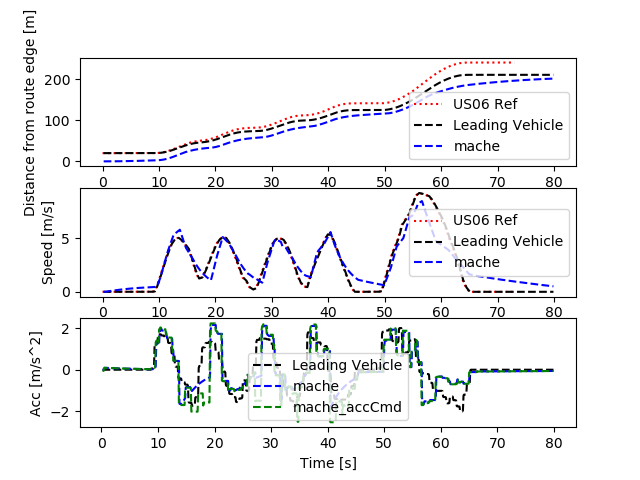

Source data for this figure (header and first rows):
Realtime [sec], Sim Time [sec], Sim Time from MPC [sec], MPC runtime, v0_dist [m], v0_lane [-], v0_spd [m/s], v0_acc [m/s2], v1_dist [m], v1_lane [-], v1_spd [m/s], v1_acc [m/s2], v1_accCmd [m/s2]
0.0, 0.0, 0.0, 0.0, 0.0, 0.0, 0.0, 0.0, 0.0, 0.0, 0.0, 0.0, 0.0
0.0, 0.0, 0.0, 0.0, 0.0, 0.0, 0.0, 0.0, 0.0, 0.0, 0.0, 0.0, 0.0
0.0, 0.0, 0.0, 0.0, 0.0, 0.0, 0.0, 0.0, 0.0, 0.0, 0.0, 0.0, 0.0
0.0, 0.2, 79.9, 0.00871, 20.0, 0.0, 0.0, 0.0, 0.0, 0.0, 0.0, 0.0, -0.05314
0.1195, 0.3, 79.9, 0.006531, 20.0, 0.0, 0.0, 0.0, 0.0, 0.0, 0.0, 0.0, -0.05314
0.1283, 0.4, 79.9, 0.008214, 20.0, 0.0, 0.0, 0.0, 0.0, 0.0, 0.0, 0.0, -0.05314
0.2143, 0.5, 0.3, 0.008448, 20.0, 0.0, 0.0, 0.0, 0.0, 0.0, 0.0, 0.0, 0.09435
0.315, 0.6, 0.4, 0.003255, 20.0, 0.0, 0.0, 0.0, 0.0009131, 0.0, 0.009131, 0.09131, 0.09435
0.4059, 0.7, 0.5, 0.008204, 20.0, 0.0, 0.0, 0.0, 0.002739, 0.0, 0.01826, 0.09131, 0.09435
0.5134, 0.8, 0.6, 0.008939, 20.0, 0.0, 0.0, 0.0, 0.005478, 0.0, 0.02739, 0.09131, 0.08981
0.6161, 0.9, 0.7, 0.007944, 20.0, 0.0, 0.0, 0.0, 0.009087, 0.0, 0.03608, 0.08691, 0.08858
0.7134, 1.0, 0.8, 0.01068, 20.0, 0.0, 0.0, 0.0, 0.01355, 0.0, 0.04466, 0.08572, 0.08734
0.8167, 1.1, 0.9, 0.005444, 20.0, 0.0, 0.0, 0.0, 0.01886, 0.0, 0.05311, 0.08452, 0.08631
0.909, 1.2, 1.1, 0.008285, 20.0, 0.0, 0.0, 0.0, 0.02501, 0.0, 0.06146, 0.08352, 0.08405
1.114, 1.3, 1.1, 0.006732, 20.0, 0.0, 0.0, 0.0, 0.03197, 0.0, 0.06959, 0.08134, 0.08405
1.124, 1.4, 1.1, 0.008336, 20.0, 0.0, 0.0, 0.0, 0.03974, 0.0, 0.07773, 0.08134, 0.08405
1.214, 1.5, 1.3, 0.009934, 20.0, 0.0, 0.0, 0.0, 0.04833, 0.0, 0.08586, 0.08134, 0.08187
1.315, 1.6, 1.4, 0.00722, 20.0, 0.0, 0.0, 0.0, 0.05771, 0.0, 0.09379, 0.07923, 0.08073
1.412, 1.7, 1.5, 0.008029, 20.0, 0.0, 0.0, 0.0, 0.06787, 0.0, 0.1016, 0.07813, 0.07958
1.513, 1.8, 1.6, 0.007694, 20.0, 0.0, 0.0, 0.0, 0.0788, 0.0, 0.1093, 0.07702, 0.07854
1.614, 1.9, 1.7, 0.008747, 20.0, 0.0, 0.0, 0.0, 0.09049, 0.0, 0.1169, 0.076, 0.07746
1.714, 2.0, 1.8, 0.008751, 20.0, 0.0, 0.0, 0.0, 0.1029, 0.0, 0.1244, 0.07496, 0.0764
1.815, 2.1, 1.9, 0.007377, 20.0, 0.0, 0.0, 0.0, 0.1161, 0.0, 0.1318, 0.07393, 0.07534
1.913, 2.2, 2.0, 0.006845, 20.0, 0.0, 0.0, 0.0, 0.13, 0.0, 0.1391, 0.07291, 0.07429
2.012, 2.3, 2.2, 0.007458, 20.0, 0.0, 0.0, 0.0, 0.1446, 0.0, 0.1463, 0.07189, 0.07221
2.213, 2.4, 2.2, 0.006654, 20.0, 0.0, 0.0, 0.0, 0.16, 0.0, 0.1533, 0.06988, 0.07221
2.223, 2.5, 2.2, 0.008444, 20.0, 0.0, 0.0, 0.0, 0.176, 0.0, 0.1602, 0.06988, 0.07221
2.314, 2.6, 2.4, 0.009, 20.0, 0.0, 0.0, 0.0, 0.1927, 0.0, 0.1672, 0.06988, 0.07022
2.415, 2.7, 2.5, 0.00848, 20.0, 0.0, 0.0, 0.0, 0.2101, 0.0, 0.174, 0.06795, 0.06917
2.514, 2.8, 2.6, 0.008078, 20.0, 0.0, 0.0, 0.0, 0.2282, 0.0, 0.1807, 0.06694, 0.06812
2.614, 2.9, 2.7, 0.003582, 20.0, 0.0, 0.0, 0.0, 0.2469, 0.0, 0.1873, 0.06593, 0.06717
2.707, 3.0, 2.8, 0.01028, 20.0, 0.0, 0.0, 0.0, 0.2663, 0.0, 0.1938, 0.065, 0.06618
2.817, 3.1, 2.9, 0.008105, 20.0, 0.0, 0.0, 0.0, 0.2863, 0.0, 0.2002, 0.06405, 0.06521
2.915, 3.2, 2.9, 0.004568, 20.0, 0.0, 0.0, 0.0, 0.307, 0.0, 0.2065, 0.06311, 0.06521
3.008, 3.3, 3.1, 0.008757, 20.0, 0.0, 0.0, 0.0, 0.3283, 0.0, 0.2128, 0.06311, 0.06328
3.116, 3.4, 3.3, 0.007645, 20.0, 0.0, 0.0, 0.0, 0.3502, 0.0, 0.219, 0.06124, 0.06134
3.313, 3.5, 3.3, 0.006428, 20.0, 0.0, 0.0, 0.0, 0.3726, 0.0, 0.2249, 0.05936, 0.06134
3.322, 3.6, 3.3, 0.008195, 20.0, 0.0, 0.0, 0.0, 0.3957, 0.0, 0.2308, 0.05936, 0.06134
3.415, 3.7, 3.5, 0.00324, 20.0, 0.0, 0.0, 0.0, 0.4194, 0.0, 0.2368, 0.05936, 0.05956
3.506, 3.8, 3.6, 0.008668, 20.0, 0.0, 0.0, 0.0, 0.4437, 0.0, 0.2425, 0.05764, 0.0586
3.615, 3.9, 3.7, 0.008648, 20.0, 0.0, 0.0, 0.0, 0.4685, 0.0, 0.2482, 0.05671, 0.05765
3.714, 4.0, 3.8, 0.009297, 20.0, 0.0, 0.0, 0.0, 0.4939, 0.0, 0.2538, 0.05579, 0.05677
3.815, 4.1, 3.9, 0.007864, 20.0, 0.0, 0.0, 0.0, 0.5198, 0.0, 0.2593, 0.05494, 0.05588
3.915, 4.2, 4.0, 0.007694, 20.0, 0.0, 0.0, 0.0, 0.5463, 0.0, 0.2647, 0.05407, 0.05499
4.012, 4.3, 4.1, 0.008475, 20.0, 0.0, 0.0, 0.0, 0.5733, 0.0, 0.27, 0.05322, 0.05411
4.114, 4.4, 4.2, 0.008388, 20.0, 0.0, 0.0, 0.0, 0.6008, 0.0, 0.2752, 0.05236, 0.05323
4.214, 4.5, 4.4, 0.008132, 20.0, 0.0, 0.0, 0.0, 0.6288, 0.0, 0.2804, 0.05152, 0.05151
4.414, 4.6, 4.4, 0.00687, 20.0, 0.0, 0.0, 0.0, 0.6574, 0.0, 0.2854, 0.04985, 0.05151
4.424, 4.7, 4.4, 0.008138, 20.0, 0.0, 0.0, 0.0, 0.6864, 0.0, 0.2904, 0.04985, 0.05151
4.515, 4.8, 4.6, 0.008232, 20.0, 0.0, 0.0, 0.0, 0.7159, 0.0, 0.2954, 0.04985, 0.04986
4.614, 4.9, 4.7, 0.008223, 20.0, 0.0, 0.0, 0.0, 0.7459, 0.0, 0.3002, 0.04825, 0.04899
4.714, 5.0, 4.8, 0.00709, 20.0, 0.0, 0.0, 0.0, 0.7764, 0.0, 0.3049, 0.04741, 0.04812
4.812, 5.1, 4.9, 0.007799, 20.0, 0.0, 0.0, 0.0, 0.8074, 0.0, 0.3096, 0.04657, 0.04733
4.912, 5.2, 4.9, 0.007951, 20.0, 0.0, 0.0, 0.0, 0.8388, 0.0, 0.3142, 0.0458, 0.04733
5.014, 5.3, 5.1, 0.007905, 20.0, 0.0, 0.0, 0.0, 0.8707, 0.0, 0.3187, 0.0458, 0.04571
5.115, 5.4, 5.2, 0.008306, 20.0, 0.0, 0.0, 0.0, 0.903, 0.0, 0.3232, 0.04424, 0.04491
5.215, 5.5, 5.3, 0.007545, 20.0, 0.0, 0.0, 0.0, 0.9358, 0.0, 0.3275, 0.04346, 0.04408
5.313, 5.6, 5.5, 0.008327, 20.0, 0.0, 0.0, 0.0, 0.9689, 0.0, 0.3318, 0.04266, 0.04254
5.514, 5.7, 5.5, 0.006715, 20.0, 0.0, 0.0, 0.0, 1.003, 0.0, 0.3359, 0.04117, 0.04254
5.524, 5.8, 5.5, 0.007756, 20.0, 0.0, 0.0, 0.0, 1.037, 0.0, 0.34, 0.04117, 0.04254
... 741 more rows
